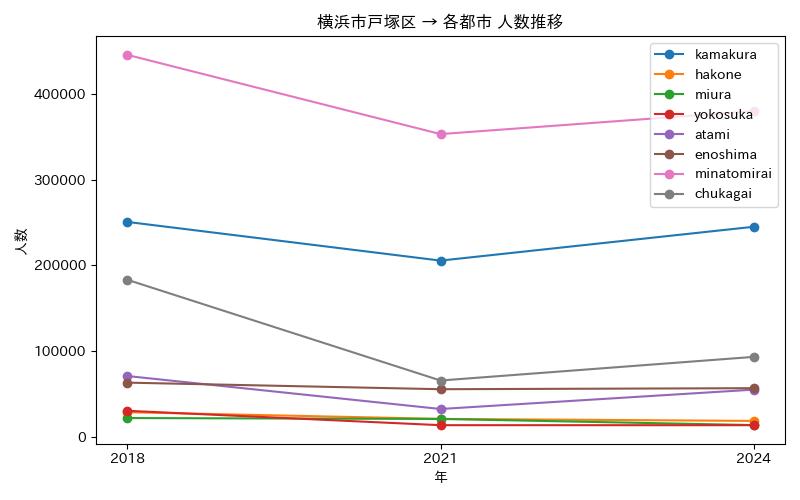

The table this chart was drawn from, first rows:
年, atami, chukagai, enoshima, hakone, kamakura, minatomirai, miura, yokosuka
2018, 70820, 183090, 63097, 28596, 250583, 445486, 21788, 30263
2021, 32349, 65575, 55427, 20814, 205460, 353052, 20737, 13460
2024, 54939, 93148, 56633, 18453, 244938, 379832, 13575, 13442
